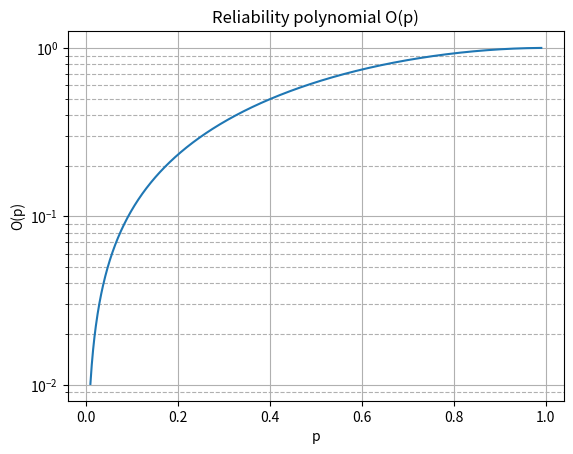
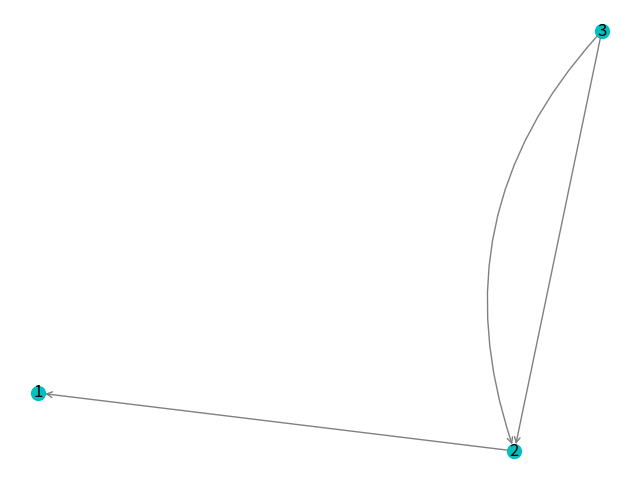

Here is the Python script that generated these plots, in order:
import networkx as nx
from itertools import combinations
from itertools import chain, combinations
from networkx.algorithms.connectivity import build_auxiliary_node_connectivity
from networkx.algorithms.connectivity import minimum_st_edge_cut
from networkx.algorithms.connectivity import minimum_edge_cut
from networkx.algorithms.flow import build_residual_network
from networkx.algorithms.flow import minimum_cut
import matplotlib.pyplot as plt
from collections import Counter
import sympy
import numpy
import matplotlib.pyplot as plt


# Class of function for polynomial evaluation :
class OutagePolynomial(sympy.Function):
  @classmethod
  # defining subclass function with 'eval()' class method
  def eval(cls, p, m, n, coefs):
    result = []
    for element in p:
        # Core of the function : the algebraic expression
        # m=1 # size of any minimum cut-set (see collection M)
        # n=3 # number of edges
        # #values of coefficients A_i, given by the number of cut-sets of size i, with i between m and n included
        # coefs = [1, 3, 1]
        # changement de variable : x = p/(1-p) et p = element
        x = element/(1.0-element)

        index = list(range(m, n+1))
        sum=0
        for  i in index:
            # Evaluate sum = A(x) = A(p/(1-p)) :
            A_i = coefs[i-1]
            # sum = sum + A_i * pow(x, i)
            sum = sum + A_i*(pow(element, i))*(pow(1-element, n-i))
        # Evaluate O(p)
        # result = pow((1.0-p), n) * sum

        result.append(sum)
    return result
  @classmethod
  # defining subclass function with 'eval()' class method
  def plot(cls, x, y):
    ### PLOT
    # convert y-axis to Logarithmic scale
    plt.yscale("log")
    # plotting the points
    plt.plot(x, y)

    # naming the x axis
    plt.xlabel('p')
    # naming the y axis
    plt.ylabel('O(p)')

    # giving a title to my graph
    plt.title('Reliability polynomial O(p)')

    # Add gridlines to the plot
    plt.grid(visible=True, which='major', linestyle='-')
    plt.grid(visible=True, which='minor', linestyle='--')
    # grid(b=True, which='major', color='b', linestyle='-')

    # Save the file and show the figure
    plt.savefig("plotted_polynomial.png")


def powerset(iterable):
    s = list(iterable)
    return chain.from_iterable(combinations(s, r) for r in range(len(s) + 1))

def find_all_minimum_cuts(graph, source, target, capacity_key):
    # min_cut_value, partition = nx.minimum_cut(graph, source, target, capacity=capacity_key)
    # reachable, non_reachable = partition

    # Find all possible sets of edges in the graph
    all_edge_combinations = powerset(graph.edges(keys=True, data=True))
    all_minimum_cuts = []

    for edge_combination in all_edge_combinations:
        # Create a new graph and remove the selected edges
        temp_graph = graph.copy()
        temp_graph.remove_edges_from(edge_combination)

        # Check if the graph is disconnected between the source and target nodes
        if not nx.has_path(temp_graph, source, target):
            all_minimum_cuts.append(edge_combination)

    return all_minimum_cuts


# CREATE THE GRAPH
G = nx.MultiDiGraph(directed=True)
#   Graph 1 :
# G.add_edges_from([(1, 2, {'capacity': 1.0}), (2, 3, {'capacity': 1.0}), (2, 4, {'capacity': 1.0}), (4, 5, {'capacity': 1.0})])
#   Graph 2 :
# Nodes 
G.add_node(1, subset='source')
G.add_node(2, subset='others')
G.add_node(3, subset='target')
s_node = 1
t_node = 3
# Edges 
# G.add_edges_from([(1, 2, 0, {'capacity': "e1"}), (1, 2, 1, {'capacity': "e2"}), (2, 3, 0, {'capacity': "e3"}), (2, 3, 1, {'capacity': "e4"})])
G.add_edges_from([(1, 2, 0, {'capacity': "e1"}), (2, 3, 0, {'capacity': "e2"}), (2, 3, 1, {'capacity': "e3"})])
# G.add_edge(1, 2, 2, capacity=2.0)  # Add another edge with a different key
# print(list(G.nodes))
# print(list(G.edges))

# G = nx.icosahedral_graph()
# print(list(G.nodes))
# print(list(G.edges))

### CALL TO FLOW COMPUTING FUNCTIONS
# H = build_auxiliary_node_connectivity(G)
# R = build_residual_network(H, "capacity")

# cut_value, partition = nx.minimum_cut(G, s_node, t_node, capacity='capacity')
# reachable, non_reachable = partition
# cutset = set()
# for u, nbrs in ((n, G[n]) for n in reachable):
#     cutset.update((u, v) for v in nbrs if v in non_reachable)

# Reuse the auxiliary digraph and the residual network by passing them
# as parameters

# node_combs = list(combinations(G.nodes, 2))

# for s, t in node_combs:
#     print(minimum_st_node_cut(G, s, t, auxiliary=H, residual=R))



# Find all minimum edge cuts in the graph
# min_edge_cuts = list(nx.minimum_edge_cut(G, s=s_node, t=t_node))
all_min_cuts = find_all_minimum_cuts(G, source=s_node, target=t_node, capacity_key='capacity')


### RESULTS PRINT

print("All possible sets of edges that form the minimum cut:")
K = [] # list of all cut sets
L = [] # List of all minimal cut sets
M = [] # List of all minimum cut sets
for min_cut_set in all_min_cuts:
    K.append(min_cut_set)
    print(min_cut_set)
    list_edge_combination = list(powerset(min_cut_set))
    list_edge_combination.remove(min_cut_set)
    # Verify if edge_combination is a cut-set, i.e. if edge_combination can be found in all_min_cuts :
    flag_is_present = 0
    for edge_combination in list_edge_combination:

        for one_min_cut in all_min_cuts:
            if edge_combination == one_min_cut:
        #     # don't add current min_cut_set value to L because edge_combination already exists as a minimum cut set
                flag_is_present = 1
                break
            # break
        # # Check if the edge_combination is not a subset of any existing minimal cut sets in L
        # if flag == 0:
        #     tuple_edge_combination = tuple(edge_combination)  # Convert to tuple
        #     is_subset = any(all(e in minimal_set for e in tuple_edge) for minimal_set in L for tuple_edge in tuple_edge_combination)
        #     if not is_subset:
        #         is_minimal = True
        #         for subset in powerset(tuple_edge_combination):
        #             if subset != () and subset != tuple_edge_combination and set(subset).issubset(tuple_edge_combination):
        #                 is_minimal = False
        #                 break
        #         if is_minimal:
        #             L.append(tuple_edge_combination)
    # a=0
    # If edge_combination is not a cut-set for every member of list_edge_combination, add min_cut_set to L :
    if flag_is_present == 0 :
        L.append(min_cut_set)
# Create collection of minimum cut-sets M : a minimum cut-set is a cut-set that is of minimum size
minimum_size = 100000000000000000 #big value, will be replaced when entering below for loop
for cut_set in L:
    temp_size = len(cut_set)
    if temp_size < minimum_size :
        minimum_size = temp_size
for cut_set in L:
    if len(cut_set) == minimum_size:
        M.append(cut_set)
    
print("Here is K the collection of all s-t separating cut-sets: a cut-set is a subset of edges whose removal from the network disconnects nodes s and node t  ")
for cut_set in K:
    # K.append(min_cut_set)
    print(cut_set)
print("Here is L the collection of all minimal cut-sets in the graph : a minimal cut-set is a subset of edges whose removal from the network disconnects nodes s and node t and from which no subset can be called a cut-set : ")
for minimal_cut_set in L:
    # K.append(min_cut_set)
    print(minimal_cut_set)
print("Here is M the collection of all minimum cut-sets in the graph : a minimum cut-set is a subset of edges whose removal from the network disconnects nodes s and node t and from which no subset can be called a cut-set and is of minimum size : ")
for minimum_cut_set in M:
    # K.append(min_cut_set)
    print(minimum_cut_set)

number_of_nodes = G.number_of_nodes() # noted n in Kschischang's paper
minimum_cut_size = len(M[0]) # noted m in Kschischang's paper

# Finding coefficients for A(x) in reliability polynomial : Am = number of cut-sets of size m, Am+1 = number of cut-sets of size m+1 etc...
# Iterating over collection K
temp_list_of_cut_set_sizes = []
for cut_set in K:
    # get size of cut-set and store it if not already stored
    temp_list_of_cut_set_sizes.append(len(cut_set))
# order list in ascending order
# temp_list_of_cut_set_sizes = [1,4,4,2]
list_of_cut_set_sizes = sorted(temp_list_of_cut_set_sizes)
# coefficients for A(x) :
coefs = list(dict(Counter(list_of_cut_set_sizes)).values())
m = minimum_cut_size
n = number_of_nodes

p = numpy.linspace(0.01, 0.99, num=1000)
O_p = OutagePolynomial.eval(p, m, n, coefs)
OutagePolynomial.plot(p, O_p)



######################################################### DRAWINGs ################################################


# Draw and save the graph
plt.figure(figsize=(8, 6))  # Adjust the figure size as per your preference
 
# pos = nx.multipartite_layout(G, subset_key='subset', align='horizontal')  # Use multipartite_layout for automatic separation of parallel edges
# offset = 0.05  # Adjust this value to control the separation of parallel edges
pos = nx.random_layout(G)

# # Get the edge labels
# edge_labels = {(u, v, key): G[u][v][key]['capacity'] for u, v, key in G.edges(keys=True)}

# Draw edge labels

# for u, v, key in G.edges(keys=True):
#     x1, y1 = pos[u]
#     x2, y2 = pos[v]
#     capacity = G[u][v][key]['capacity']
#     plt.text((x1 + x2) / 2, (y1 + y2) / 2, f"{capacity}", horizontalalignment='center', verticalalignment='center', fontsize=10)

#     x_arr, y_arr = x2, y2
#     plt.arrow(x1, y1, x_arr - x1, y_arr - y1, color='black', width=0.005, head_width=0.03, head_length=0.03)  # Adjust the width parameter

# Draw nodes
nx.draw_networkx_nodes(G, pos, node_color='c', node_size=100, alpha=1)

# Draw edges as separate curves
for u, v, key in G.edges(keys=True):
    connection_style = "arc3,rad=" + str(0.3 * key)
    plt.annotate("",
                 xy=pos[u], xycoords='data',  # Source node
                 xytext=pos[v], textcoords='data',  # Target node
                 arrowprops=dict(arrowstyle="->", color="0.5",
                                 shrinkA=5, shrinkB=5,
                                 patchA=None, patchB=None,
                                 connectionstyle=connection_style),
                 )

    
# # Draw nodes and labels
# nx.draw(G, pos, with_labels=True, font_weight='bold')

# Draw node labels
node_labels = {n: n for n in G.nodes}
nx.draw_networkx_labels(G, pos, labels=node_labels)

# Turn off axis
plt.axis('off')

# Save the file and show the figure 
plt.savefig("path.png")
# plt.show()






# # draw and save graph
# subax1 = plt.subplot(121)
# # pos = nx.spring_layout(G, scale=2)
# # edge_labels = nx.get_edge_attributes(G,'capacity')
# nx.draw(G, with_labels=True, font_weight='bold')
# nx.draw_networkx_edge_labels(G, pos=nx.spring_layout(G))
# # subax2 = plt.subplot(122)
# # nx.draw_shell(G, nlist=[range(5, 10), range(5)], with_labels=True, font_weight='bold')
# plt.savefig("path.png")
# # plt.show() 
